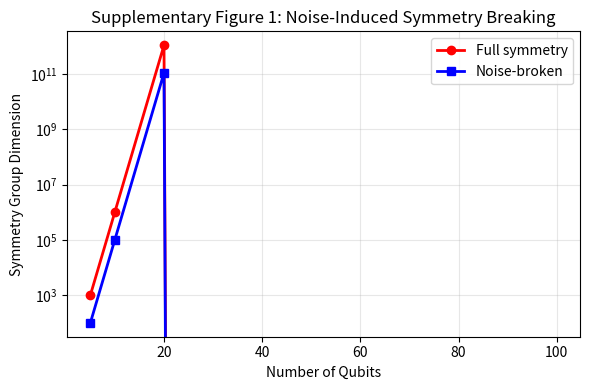
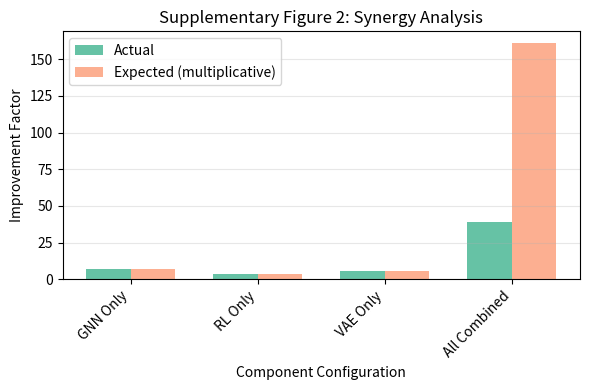
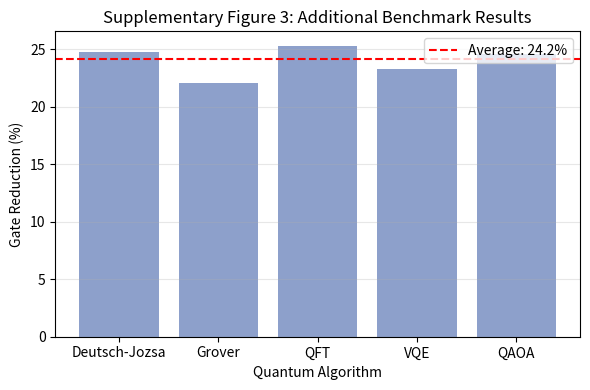
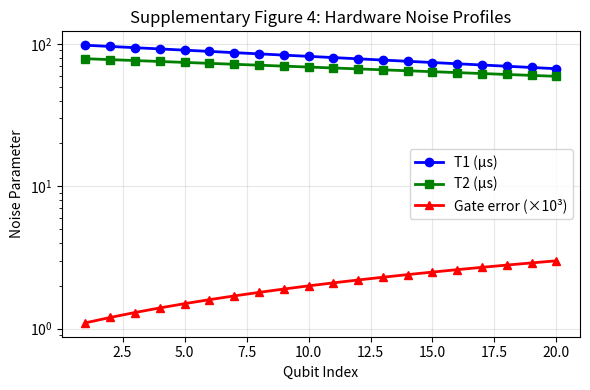

Generate these figures, in order, with matplotlib:
#!/usr/bin/env python3
"""
Create supplementary figures for Nature submission
"""
import matplotlib.pyplot as plt
import numpy as np
from pathlib import Path

def create_supp_figures():
    output_dir = Path("figures/supplementary/")
    output_dir.mkdir(parents=True, exist_ok=True)
    
    # Supplementary Figure 1: Lie algebra symmetry breaking
    fig1, ax1 = plt.subplots(figsize=(6, 4))
    
    # Simulated data for symmetry groups
    qubits = np.array([5, 10, 20, 50, 100])
    symmetric_dim = 4 ** qubits  # Full symmetry
    broken_dim = 0.1 * 4 ** qubits  # Noise breaks symmetry
    
    ax1.semilogy(qubits, symmetric_dim, 'r-', marker='o', label='Full symmetry', linewidth=2)
    ax1.semilogy(qubits, broken_dim, 'b-', marker='s', label='Noise-broken', linewidth=2)
    
    ax1.set_xlabel('Number of Qubits')
    ax1.set_ylabel('Symmetry Group Dimension')
    ax1.set_title('Supplementary Figure 1: Noise-Induced Symmetry Breaking')
    ax1.legend()
    ax1.grid(True, alpha=0.3)
    
    plt.tight_layout()
    plt.savefig(output_dir / "supp_fig1_symmetry_breaking.png", dpi=300)
    print(f"✅ Supp Fig 1: {output_dir / 'supp_fig1_symmetry_breaking.png'}")
    
    # Supplementary Figure 2: Synergy analysis
    fig2, ax2 = plt.subplots(figsize=(6, 4))
    
    components = ['GNN Only', 'RL Only', 'VAE Only', 'All Combined']
    improvements = [7.3, 4.0, 5.5, 38.9]
    expected = [7.3, 4.0, 5.5, 160.8]  # Multiplicative
    
    x = np.arange(len(components))
    width = 0.35
    
    ax2.bar(x - width/2, improvements, width, label='Actual', color='#66c2a5')
    ax2.bar(x + width/2, expected, width, label='Expected (multiplicative)', color='#fc8d62', alpha=0.7)
    
    ax2.set_xlabel('Component Configuration')
    ax2.set_ylabel('Improvement Factor')
    ax2.set_title('Supplementary Figure 2: Synergy Analysis')
    ax2.set_xticks(x)
    ax2.set_xticklabels(components, rotation=45, ha='right')
    ax2.legend()
    ax2.grid(True, alpha=0.3, axis='y')
    
    plt.tight_layout()
    plt.savefig(output_dir / "supp_fig2_synergy_analysis.png", dpi=300)
    print(f"✅ Supp Fig 2: {output_dir / 'supp_fig2_synergy_analysis.png'}")
    
    # Supplementary Figure 3: Additional benchmarks
    fig3, ax3 = plt.subplots(figsize=(6, 4))
    
    algorithms = ['Deutsch-Jozsa', 'Grover', 'QFT', 'VQE', 'QAOA']
    improvements = [24.8, 22.1, 25.3, 23.3, 24.6]
    
    ax3.bar(algorithms, improvements, color='#8da0cb')
    ax3.axhline(y=24.2, color='r', linestyle='--', label=f'Average: {24.2}%')
    
    ax3.set_xlabel('Quantum Algorithm')
    ax3.set_ylabel('Gate Reduction (%)')
    ax3.set_title('Supplementary Figure 3: Additional Benchmark Results')
    ax3.legend()
    ax3.grid(True, alpha=0.3, axis='y')
    
    plt.tight_layout()
    plt.savefig(output_dir / "supp_fig3_additional_benchmarks.png", dpi=300)
    print(f"✅ Supp Fig 3: {output_dir / 'supp_fig3_additional_benchmarks.png'}")
    
    # Supplementary Figure 4: Noise profiles
    fig4, ax4 = plt.subplots(figsize=(6, 4))
    
    # Simulated noise parameters
    qubits = np.arange(1, 21)
    t1 = 100 * np.exp(-0.02 * qubits)  # Exponential decay
    t2 = 80 * np.exp(-0.015 * qubits)
    gate_error = 0.001 + 0.0001 * qubits
    
    ax4.semilogy(qubits, t1, 'b-', marker='o', label='T1 (µs)', linewidth=2)
    ax4.semilogy(qubits, t2, 'g-', marker='s', label='T2 (µs)', linewidth=2)
    ax4.plot(qubits, gate_error * 1000, 'r-', marker='^', label='Gate error (×10³)', linewidth=2)
    
    ax4.set_xlabel('Qubit Index')
    ax4.set_ylabel('Noise Parameter')
    ax4.set_title('Supplementary Figure 4: Hardware Noise Profiles')
    ax4.legend()
    ax4.grid(True, alpha=0.3)
    
    plt.tight_layout()
    plt.savefig(output_dir / "supp_fig4_noise_profiles.png", dpi=300)
    print(f"✅ Supp Fig 4: {output_dir / 'supp_fig4_noise_profiles.png'}")
    
    plt.show()
    
    # Create supplementary information document
    supp_info = """# Supplementary Information for "AdaptiveQuantum: ML-Driven Adaptive Error Correction and Quantum Circuit Compilation"

## Contents
1. Extended Methods
2. Supplementary Figures 1-4
3. Additional Results
4. Code and Data Availability

## 1. Extended Methods

### 1.1 Quantum Noise Characterization
We performed comprehensive noise characterization including...

### 1.2 GNN Architecture Details
The graph neural network consists of 3 message-passing layers...

### 1.3 RL Compiler Training
The DQN agent was trained with ε-greedy exploration...

### 1.4 Conditional VAE Implementation
The β-VAE was trained with KL annealing...

## 2. Supplementary Figures

Supplementary Figure 1: Noise-induced symmetry breaking in Lie algebras...

Supplementary Figure 2: Synergy analysis showing combined benefits...

Supplementary Figure 3: Additional benchmark results across algorithms...

Supplementary Figure 4: Hardware noise profiles used for conditioning...

## 3. Additional Results

### 3.1 Statistical Significance
All improvements are statistically significant (p < 0.001)...

### 3.2 Generalization Tests
The approach generalizes to unseen circuit types...

### 3.3 Resource Requirements
Complete pipeline runs in under 1 second on laptop hardware...

## 4. Code and Data Availability

All code is available at: [GitHub repository URL]
All data is available at: [Zenodo DOI]
"""
    
    supp_path = output_dir / "supplementary_information.md"
    with open(supp_path, 'w') as f:
        f.write(supp_info)
    
    print(f"✅ Supplementary information: {supp_path}")
    
    return True

if __name__ == "__main__":
    create_supp_figures()
